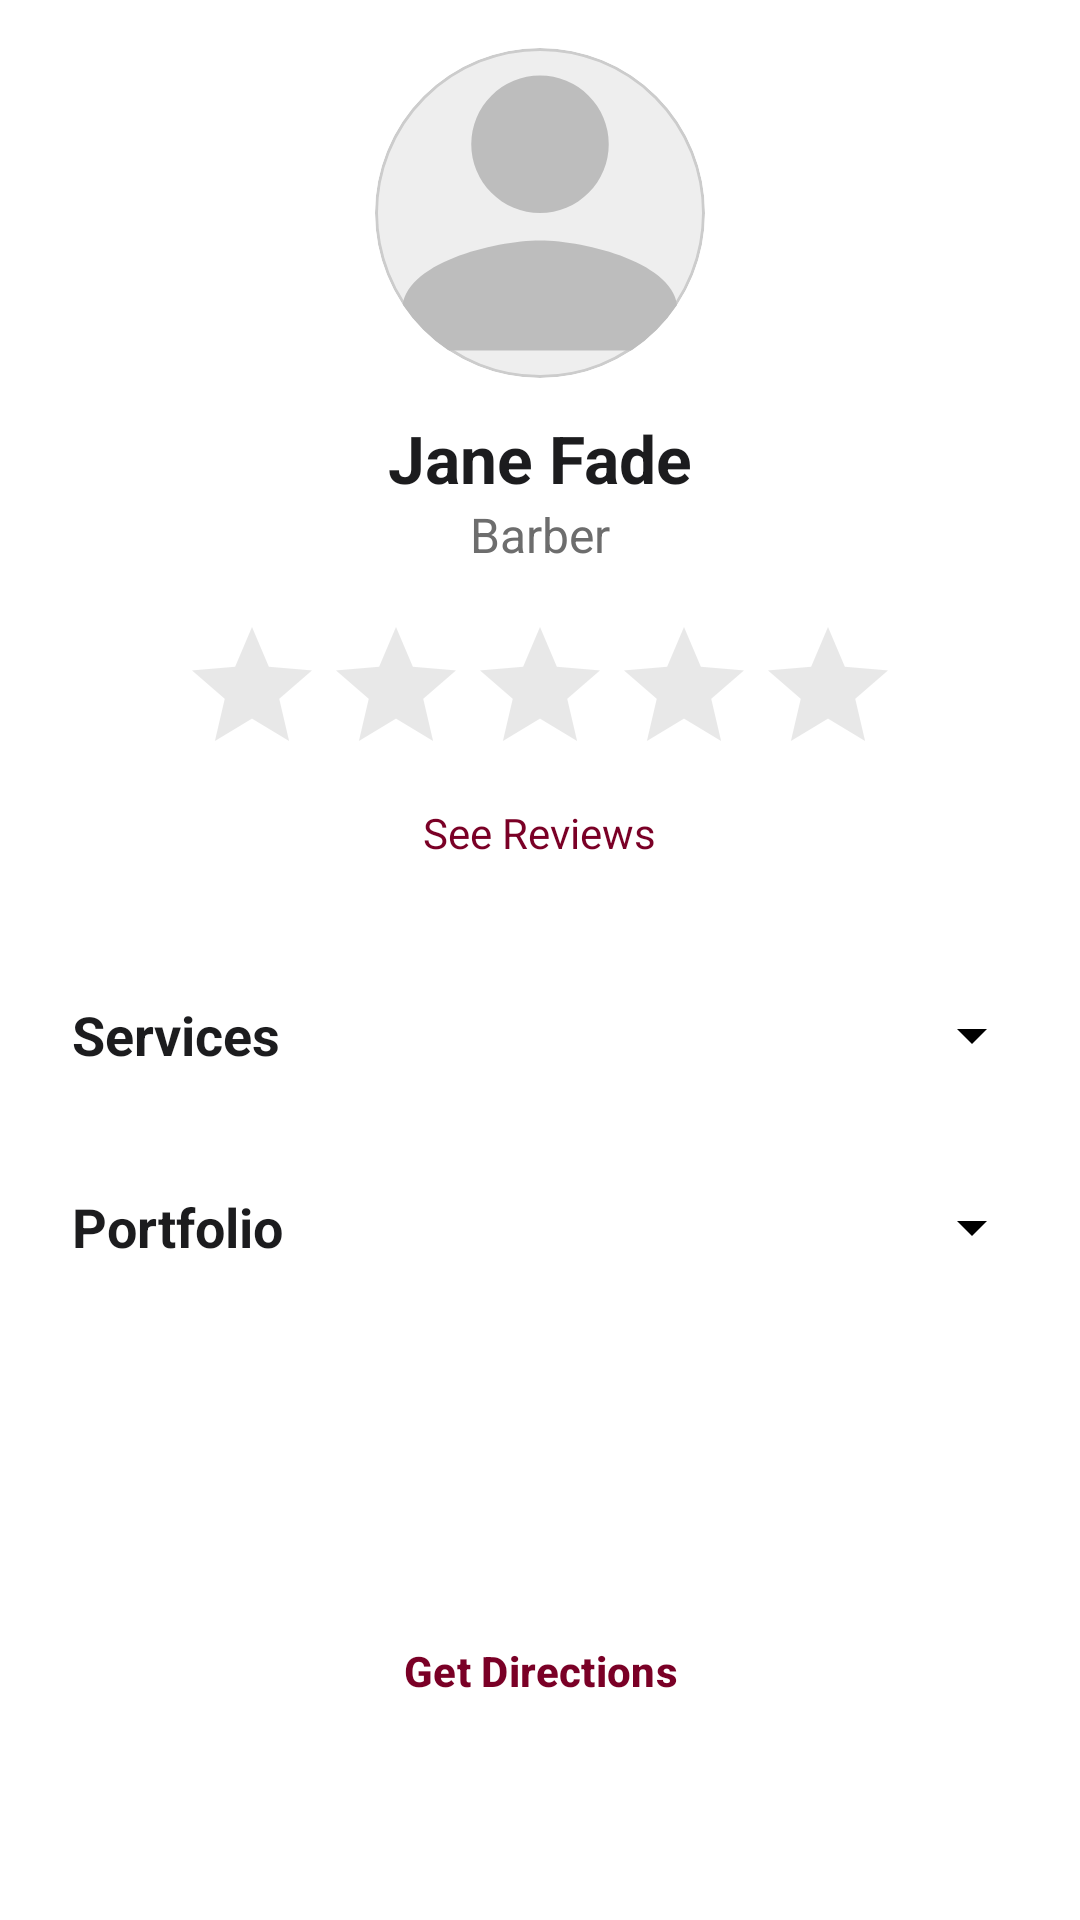

Here is an Android app screen rendered from its layout file. Give the layout XML and the strings, colors and styles it references.
<!-- AndroidManifest.xml: application theme Theme.TheChair -->
<!-- res/layout/fragment_public_profile.xml -->
<?xml version="1.0" encoding="utf-8"?>
<FrameLayout xmlns:android="http://schemas.android.com/apk/res/android"
    xmlns:tools="http://schemas.android.com/tools"
    android:layout_width="match_parent"
    android:layout_height="match_parent"
    android:background="@color/white"
    tools:context=".Professional.PublicProfileFragment">

    <ScrollView
        android:layout_width="match_parent"
        android:layout_height="match_parent"
        android:padding="16dp"
        android:fillViewport="true">

        <LinearLayout
            android:layout_width="match_parent"
            android:layout_height="wrap_content"
            android:orientation="vertical"
            android:gravity="center_horizontal">

            
            <ImageView
                android:id="@+id/profileImage"
                android:layout_width="110dp"
                android:layout_height="110dp"
                android:background="@drawable/circle_background"
                android:clipToOutline="true"
                android:scaleType="centerCrop"
                android:src="@drawable/ic_person"/>

            
            <TextView
                android:id="@+id/proName"
                android:layout_width="wrap_content"
                android:layout_height="wrap_content"
                android:text="Jane Fade"
                android:textColor="@color/text_primary"
                android:textStyle="bold"
                android:textSize="22sp"
                android:layout_marginTop="12dp" />

            
            <TextView
                android:id="@+id/proProfession"
                android:layout_width="wrap_content"
                android:layout_height="wrap_content"
                android:text="Barber"
                android:textColor="@color/text_secondary"
                android:textSize="16sp"
                android:layout_marginBottom="16dp" />

            
            <RatingBar
                android:id="@+id/ratingBar"
                android:layout_width="wrap_content"
                android:layout_height="wrap_content"
                android:isIndicator="true"
                android:stepSize="0.5"
                android:numStars="5"
                android:theme="@style/TheChairRatingBar"
                android:layout_marginBottom="6dp" />

            <TextView
                android:id="@+id/reviewCount"
                android:layout_width="wrap_content"
                android:layout_height="wrap_content"
                android:text="See Reviews"
                android:textColor="@color/burgundy"
                android:textSize="14sp"
                android:layout_marginBottom="16dp" />

            
            <LinearLayout
                android:id="@+id/servicesSection"
                android:layout_width="match_parent"
                android:layout_height="wrap_content"
                android:orientation="vertical"
                android:layout_marginTop="20dp">

                <LinearLayout
                    android:id="@+id/servicesHeader"
                    android:layout_width="match_parent"
                    android:layout_height="44dp"
                    android:gravity="center_vertical"
                    android:paddingHorizontal="8dp">

                    <TextView
                        android:text="Services"
                        android:textStyle="bold"
                        android:textSize="18sp"
                        android:layout_width="0dp"
                        android:layout_height="wrap_content"
                        android:layout_weight="1"
                        android:textColor="@color/text_primary" />

                    <ImageView
                        android:id="@+id/servicesArrow"
                        android:layout_width="24dp"
                        android:layout_height="24dp"
                        android:src="@drawable/ic_arrow_drop_down" />
                </LinearLayout>

                <FrameLayout
                    android:id="@+id/servicesContent"
                    android:layout_width="match_parent"
                    android:layout_height="wrap_content"
                    android:visibility="gone">

                    <androidx.recyclerview.widget.RecyclerView
                        android:id="@+id/servicesRecyclerView"
                        android:layout_width="match_parent"
                        android:layout_height="250dp"
                        android:nestedScrollingEnabled="true"
                        tools:listitem="@layout/item_service" />
                </FrameLayout>
            </LinearLayout>

            
            <LinearLayout
                android:id="@+id/portfolioSection"
                android:layout_width="match_parent"
                android:layout_height="wrap_content"
                android:orientation="vertical"
                android:layout_marginTop="20dp">

                <LinearLayout
                    android:id="@+id/portfolioHeader"
                    android:layout_width="match_parent"
                    android:layout_height="44dp"
                    android:gravity="center_vertical"
                    android:paddingHorizontal="8dp">

                    <TextView
                        android:text="Portfolio"
                        android:textStyle="bold"
                        android:textSize="18sp"
                        android:layout_width="0dp"
                        android:layout_height="wrap_content"
                        android:layout_weight="1"
                        android:textColor="@color/text_primary" />

                    <ImageView
                        android:id="@+id/portfolioArrow"
                        android:layout_width="24dp"
                        android:layout_height="24dp"
                        android:src="@drawable/ic_arrow_drop_down" />
                </LinearLayout>

                <FrameLayout
                    android:id="@+id/portfolioContent"
                    android:layout_width="match_parent"
                    android:layout_height="wrap_content"
                    android:visibility="gone">

                    <androidx.recyclerview.widget.RecyclerView
                        android:id="@+id/galleryRecyclerView"
                        android:layout_width="match_parent"
                        android:layout_height="250dp"
                        android:nestedScrollingEnabled="true"
                        tools:listitem="@layout/item_grid_image" />
                </FrameLayout>
            </LinearLayout>

            
            <Button
                android:id="@+id/bookNowButton"
                android:layout_width="match_parent"
                android:layout_height="52dp"
                android:text="Book Now"
                android:textAllCaps="false"
                android:textColor="@color/white"
                android:backgroundTint="@color/burgundy"
                android:textStyle="bold"
                style="@style/Widget.Material3.Button"
                android:layout_marginTop="28dp"
                android:layout_marginBottom="20dp" />

            <Button
                android:id="@+id/btnDirections"
                android:layout_width="match_parent"
                android:layout_height="52dp"
                android:text="Get Directions"
                android:textAllCaps="false"
                android:backgroundTint="@color/cream"
                android:textColor="@color/burgundy"
                android:textStyle="bold"
                style="@style/Widget.Material3.Button"
                android:layout_marginBottom="36dp" />

        </LinearLayout>
    </ScrollView>
</FrameLayout>
<!-- res/layout/item_service.xml (included above) -->
<?xml version="1.0" encoding="utf-8"?>
<androidx.cardview.widget.CardView
    xmlns:android="http://schemas.android.com/apk/res/android"
    xmlns:app="http://schemas.android.com/apk/res-auto"
    android:layout_width="match_parent"
    android:layout_height="wrap_content"
    android:layout_marginVertical="10dp"
    android:layout_marginHorizontal="12dp"
    app:cardUseCompatPadding="true"
    app:cardBackgroundColor="@color/cream"
    app:cardCornerRadius="18dp"
    android:elevation="8dp">

    <LinearLayout
        android:layout_width="match_parent"
        android:layout_height="wrap_content"
        android:orientation="horizontal">

        
        <View
            android:layout_width="6dp"
            android:layout_height="match_parent"
            android:background="@color/burgundy" />

        
        <LinearLayout
            android:layout_width="0dp"
            android:layout_height="wrap_content"
            android:layout_weight="1"
            android:orientation="vertical"
            android:padding="18dp">

            <TextView
                android:id="@+id/serviceName"
                android:layout_width="wrap_content"
                android:layout_height="wrap_content"
                android:text="Service Name"
                android:textColor="@color/text_primary"
                android:textSize="18sp"
                android:textStyle="bold" />

            <LinearLayout
                android:layout_width="wrap_content"
                android:layout_height="wrap_content"
                android:layout_marginTop="8dp"
                android:orientation="horizontal">

                <TextView
                    android:id="@+id/servicePrice"
                    android:layout_width="wrap_content"
                    android:layout_height="wrap_content"
                    android:text="$25"
                    android:textColor="@color/burgundy"
                    android:textSize="16sp"
                    android:textStyle="bold" />

                <TextView
                    android:id="@+id/serviceDuration"
                    android:layout_width="wrap_content"
                    android:layout_height="wrap_content"
                    android:layout_marginStart="10dp"
                    android:text="• 45 min"
                    android:textColor="@color/text_secondary"
                    android:textSize="14sp" />
            </LinearLayout>

        </LinearLayout>

    </LinearLayout>

</androidx.cardview.widget.CardView>
<!-- res/layout/item_grid_image.xml (included above) -->
<?xml version="1.0" encoding="utf-8"?>
<FrameLayout xmlns:android="http://schemas.android.com/apk/res/android"
    android:layout_width="match_parent"
    android:layout_height="130dp"
    android:layout_margin="8dp"
    android:background="@drawable/work_image_outline_premium"
    android:clipToOutline="true"
    android:elevation="6dp">

    <ImageView
        android:id="@+id/workImage"
        android:layout_width="match_parent"
        android:layout_height="match_parent"
        android:scaleType="centerCrop"
        android:contentDescription="Work image" />
</FrameLayout>
<!-- resources referenced by this layout -->
<resources>
  <color name="burgundy">#7A0026</color>
  <color name="cream">#F5EDE2</color>
  <color name="text_primary">#1C1C1E</color>
  <color name="text_secondary">#6D6D6D</color>
  <color name="white">#FFFFFFFF</color>
  <!-- drawable circle_background (drawable) -->
  <?xml version="1.0" encoding="utf-8"?>
  <shape xmlns:android="http://schemas.android.com/apk/res/android"
      android:shape="oval">
      <solid android:color="#EEEEEE" /> 
      <stroke
          android:width="1dp"
          android:color="#CCCCCC" /> 
  </shape>
  <!-- drawable ic_arrow_drop_down (drawable) -->
  <?xml version="1.0" encoding="utf-8"?>
  <vector xmlns:android="http://schemas.android.com/apk/res/android"
      android:width="24dp"
      android:height="24dp"
      android:viewportWidth="24"
      android:viewportHeight="24">
      <path
          android:fillColor="#000"
          android:pathData="M7,10l5,5 5,-5z" />
  </vector>
  <!-- drawable ic_person (drawable) -->
  <?xml version="1.0" encoding="utf-8"?>
  <vector xmlns:android="http://schemas.android.com/apk/res/android"
      android:width="24dp"
      android:height="24dp"
      android:viewportWidth="24"
      android:viewportHeight="24">
      <path
          android:fillColor="#BDBDBD"
          android:pathData="M12,12a5,5 0,1 0,0 -10,5,5 0,0 0,0 10zm0,2c-3.33,0 -10,1.67 -10,5v3h20v-3c0,-3.33 -6.67,-5 -10,-5z" />
  </vector>
  <!-- drawable work_image_outline_premium (drawable) -->
  <?xml version="1.0" encoding="utf-8"?>
  <shape xmlns:android="http://schemas.android.com/apk/res/android"
      android:shape="rectangle">
  
      <corners android:radius="14dp" />
  
      <stroke
          android:width="2dp"
          android:color="@color/burgundy" />
  
      <solid android:color="@color/white" />
  </shape>
  <style name="TheChairRatingBar" parent="@style/Widget.AppCompat.RatingBar.Indicator">
          <item name="android:progressTint">@color/burgundy</item>          
          <item name="android:secondaryProgressTint">@color/burgundy</item> 
          <item name="android:indeterminateTint">@color/burgundy</item>
  
          <item name="android:progressBackgroundTint">@color/border_light</item> 
      </style>
  <style name="Theme.TheChair" parent="Theme.Material3.Light.NoActionBar">
  
          
          <item name="colorPrimary">@color/burgundy</item>
          <item name="colorPrimaryContainer">@color/burgundy_dark</item>
          <item name="colorOnPrimary">@color/white</item>
  
          
          <item name="android:windowBackground">@color/white</item>
          <item name="colorSurface">@color/cream</item>
          <item name="colorSurfaceVariant">@color/surface_light</item>
  
          
          <item name="android:textColorPrimary">@color/text_primary</item>
          <item name="android:textColorSecondary">@color/text_secondary</item>
          <item name="colorOnSurface">@color/text_primary</item>
  
          
          <item name="materialButtonStyle">@style/TheChairButton</item>
  
          
          <item name="android:colorAccent">@color/burgundy</item>
          <item name="colorSecondary">@color/burgundy</item>
  
      </style>
  <color name="border_light">#E8E8E8</color>
  <color name="burgundy_dark">#5C001C</color>
  <color name="surface_light">#FFF8F1</color>
  <style name="TheChairButton" parent="Widget.Material3.Button">
          <item name="backgroundTint">@color/burgundy</item>
          <item name="android:textColor">@color/white</item>
          <item name="rippleColor">@color/burgundy_dark</item>
      </style>
</resources>
